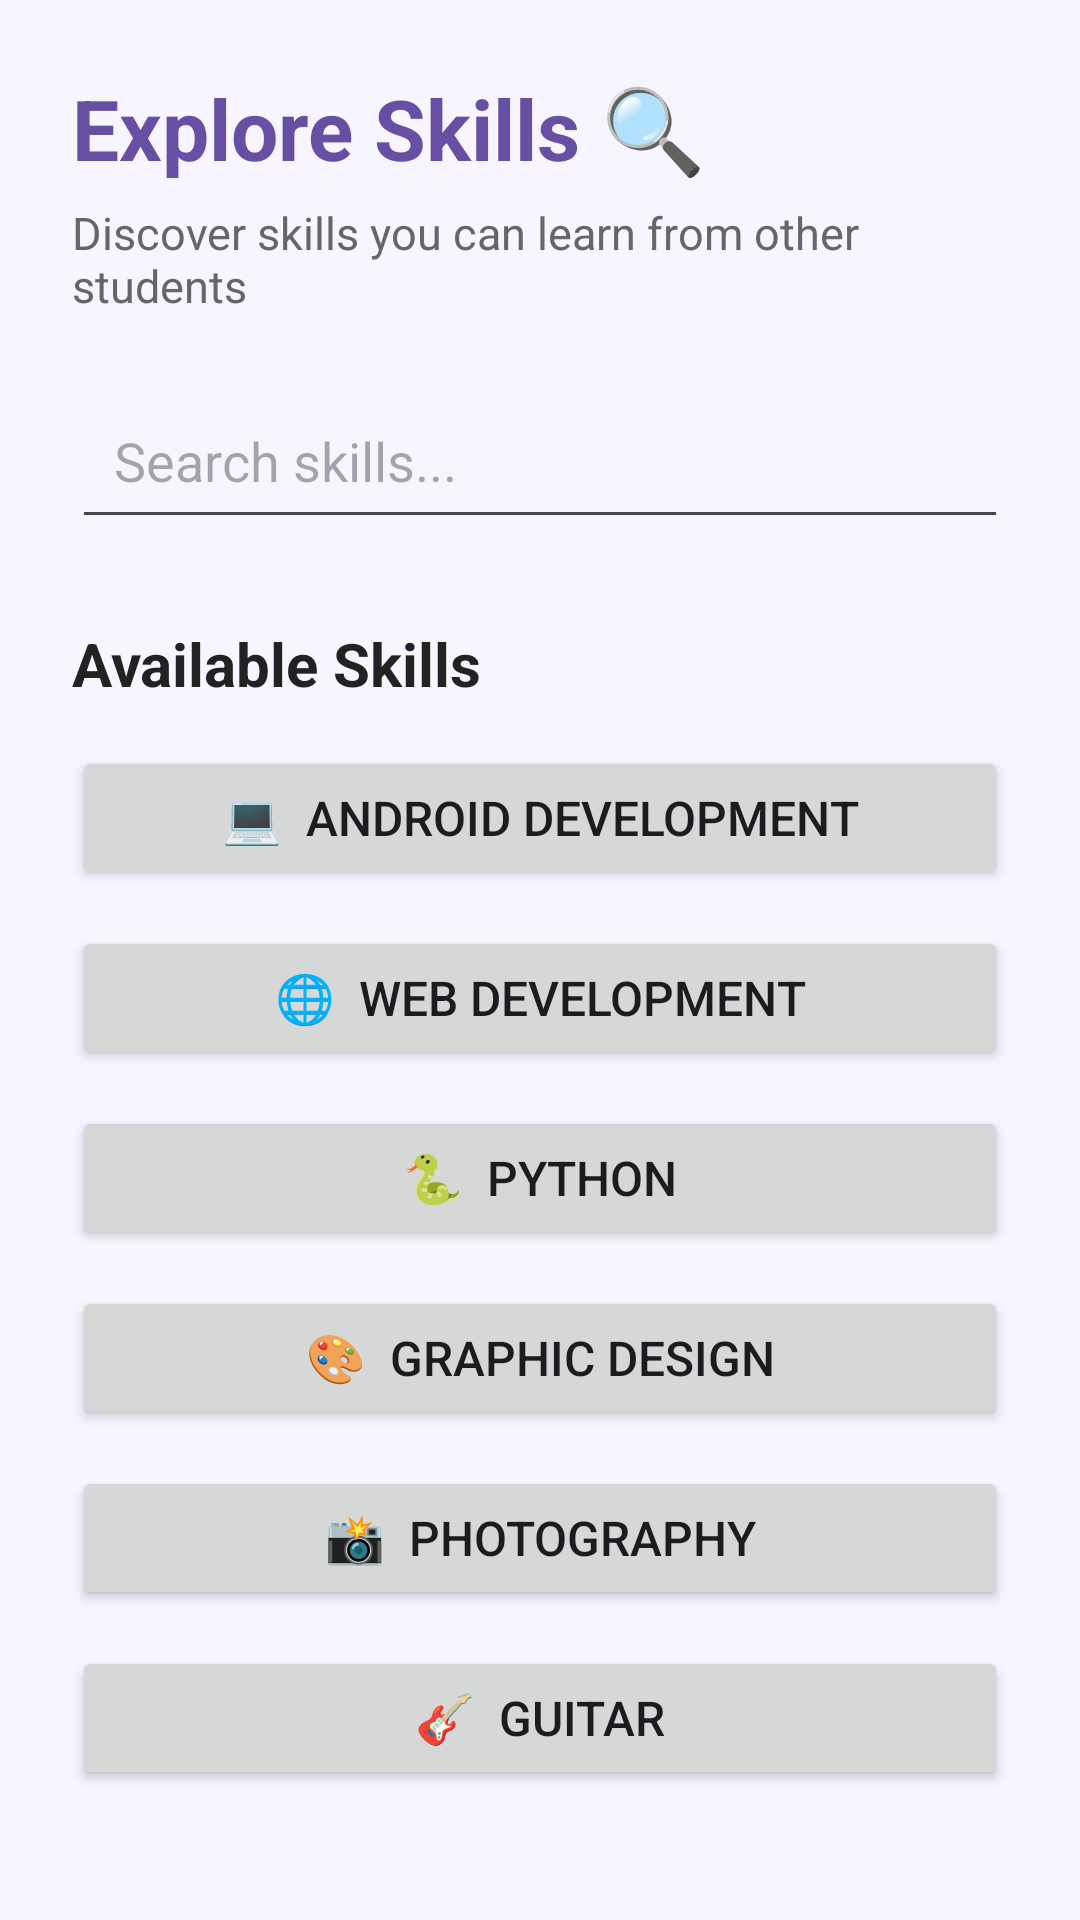

This screen was rendered from an Android layout file. Write that file and the resources it references.
<!-- AndroidManifest.xml: application theme Theme.CampusSkillSwap -->
<!-- res/layout/activity_explore.xml -->
<?xml version="1.0" encoding="utf-8"?>
<ScrollView
    xmlns:android="http://schemas.android.com/apk/res/android"
    xmlns:app="http://schemas.android.com/apk/res-auto"
    android:id="@+id/main"
    android:layout_width="match_parent"
    android:layout_height="match_parent"
    android:fillViewport="true"
    android:background="#F7F5FF">

    <androidx.constraintlayout.widget.ConstraintLayout
        android:layout_width="match_parent"
        android:layout_height="wrap_content"
        android:padding="24dp">

        

        <TextView
            android:id="@+id/tvTitle"
            android:layout_width="wrap_content"
            android:layout_height="wrap_content"
            android:text="Explore Skills 🔍"
            android:textColor="#6750A4"
            android:textSize="28sp"
            android:textStyle="bold"
            app:layout_constraintTop_toTopOf="parent"
            app:layout_constraintStart_toStartOf="parent" />

        

        <TextView
            android:id="@+id/tvSubtitle"
            android:layout_width="0dp"
            android:layout_height="wrap_content"
            android:layout_marginTop="6dp"
            android:text="Discover skills you can learn from other students"
            android:textColor="#666666"
            android:textSize="15sp"
            app:layout_constraintTop_toBottomOf="@id/tvTitle"
            app:layout_constraintStart_toStartOf="parent"
            app:layout_constraintEnd_toEndOf="parent" />

        

        <EditText
            android:id="@+id/etSearch"
            android:layout_width="0dp"
            android:layout_height="wrap_content"
            android:layout_marginTop="22dp"
            android:hint="Search skills..."
            android:inputType="text"
            android:padding="14dp"
            app:layout_constraintTop_toBottomOf="@id/tvSubtitle"
            app:layout_constraintStart_toStartOf="parent"
            app:layout_constraintEnd_toEndOf="parent" />

        

        <TextView
            android:id="@+id/tvAvailable"
            android:layout_width="wrap_content"
            android:layout_height="wrap_content"
            android:layout_marginTop="28dp"
            android:text="Available Skills"
            android:textColor="#222222"
            android:textSize="20sp"
            android:textStyle="bold"
            app:layout_constraintTop_toBottomOf="@id/etSearch"
            app:layout_constraintStart_toStartOf="parent" />

        

        <Button
            android:id="@+id/btnAndroid"
            android:layout_width="0dp"
            android:layout_height="wrap_content"
            android:layout_marginTop="14dp"
            android:text="💻  Android Development"
            android:textSize="16sp"
            app:layout_constraintTop_toBottomOf="@id/tvAvailable"
            app:layout_constraintStart_toStartOf="parent"
            app:layout_constraintEnd_toEndOf="parent" />

        

        <Button
            android:id="@+id/btnWeb"
            android:layout_width="0dp"
            android:layout_height="wrap_content"
            android:layout_marginTop="12dp"
            android:text="🌐  Web Development"
            android:textSize="16sp"
            app:layout_constraintTop_toBottomOf="@id/btnAndroid"
            app:layout_constraintStart_toStartOf="parent"
            app:layout_constraintEnd_toEndOf="parent" />

        

        <Button
            android:id="@+id/btnPython"
            android:layout_width="0dp"
            android:layout_height="wrap_content"
            android:layout_marginTop="12dp"
            android:text="🐍  Python"
            android:textSize="16sp"
            app:layout_constraintTop_toBottomOf="@id/btnWeb"
            app:layout_constraintStart_toStartOf="parent"
            app:layout_constraintEnd_toEndOf="parent" />

        

        <Button
            android:id="@+id/btnDesign"
            android:layout_width="0dp"
            android:layout_height="wrap_content"
            android:layout_marginTop="12dp"
            android:text="🎨  Graphic Design"
            android:textSize="16sp"
            app:layout_constraintTop_toBottomOf="@id/btnPython"
            app:layout_constraintStart_toStartOf="parent"
            app:layout_constraintEnd_toEndOf="parent" />

        

        <Button
            android:id="@+id/btnPhotography"
            android:layout_width="0dp"
            android:layout_height="wrap_content"
            android:layout_marginTop="12dp"
            android:text="📸  Photography"
            android:textSize="16sp"
            app:layout_constraintTop_toBottomOf="@id/btnDesign"
            app:layout_constraintStart_toStartOf="parent"
            app:layout_constraintEnd_toEndOf="parent" />

        

        <Button
            android:id="@+id/btnGuitar"
            android:layout_width="0dp"
            android:layout_height="wrap_content"
            android:layout_marginTop="12dp"
            android:text="🎸  Guitar"
            android:textSize="16sp"
            android:layout_marginBottom="30dp"
            app:layout_constraintTop_toBottomOf="@id/btnPhotography"
            app:layout_constraintStart_toStartOf="parent"
            app:layout_constraintEnd_toEndOf="parent" />

    </androidx.constraintlayout.widget.ConstraintLayout>

</ScrollView>
<!-- resources referenced by this layout -->
<resources>
  <style name="Theme.CampusSkillSwap" parent="Base.Theme.CampusSkillSwap">
          <item name="android:windowBackground">#6750A4</item>
      </style>
  <style name="Base.Theme.CampusSkillSwap" parent="Theme.Material3.DayNight.NoActionBar">
      </style>
</resources>
